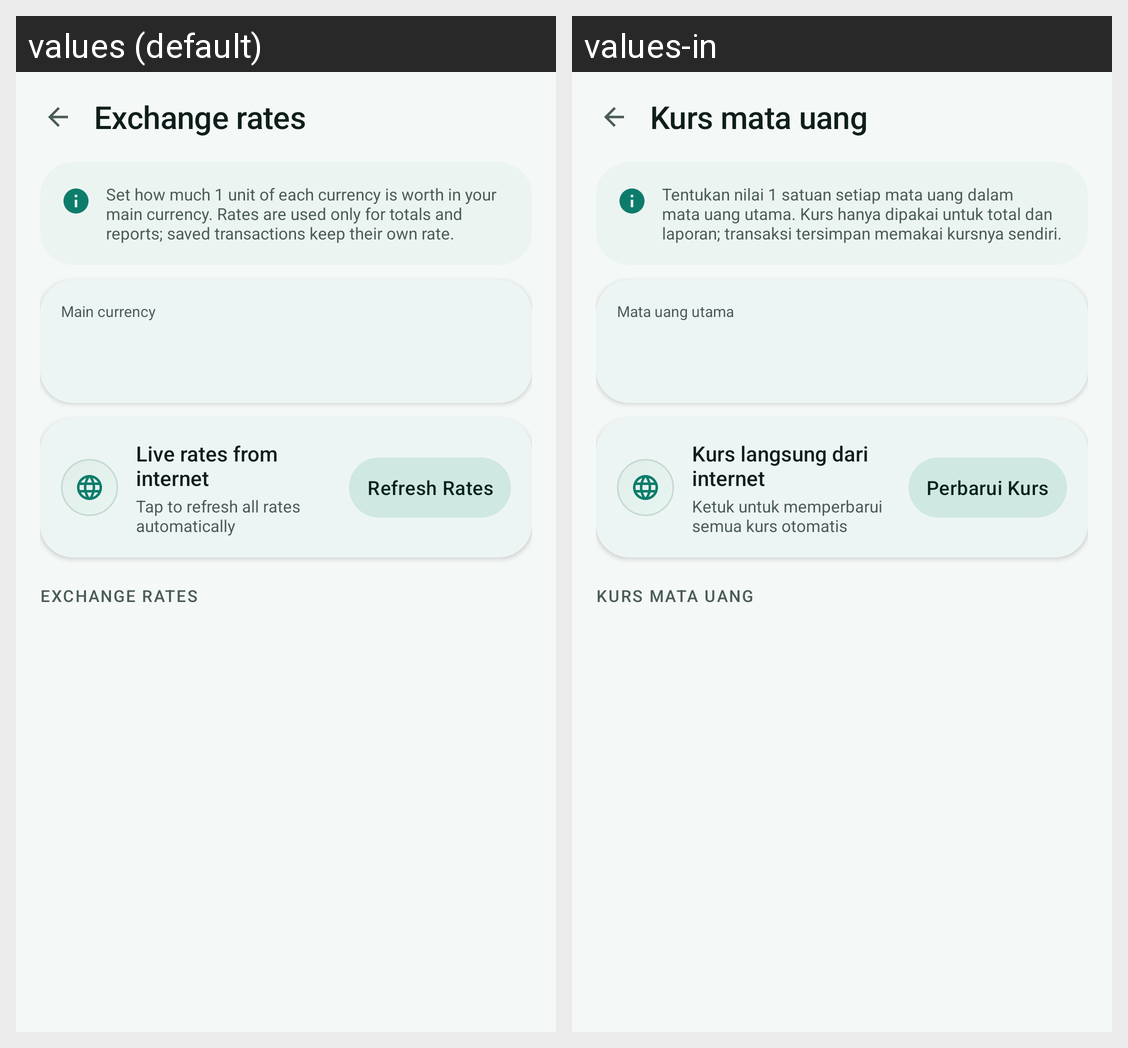

Here is an Android app screen in its default locale and in the app's own translations. Write out the translated-string differences for the strings that appear on this screen.
Android screen res/layout/activity_exchange_rates.xml rendered under 2 locales, left to right: values (default), values-in. Device: Nexus 5 (rendered at 1080×1920; each locale shown at half size, 540×960, under a caption strip naming it); theme Theme.CatatKu.
Strings drawn on this screen, with the default value and each locale's value (text and hints the layout hard-codes, and strings that could not be matched under every locale, appear in the picture but are not listed):

rate_title
  values: Exchange rates
  values-in: Kurs mata uang

rate_desc
  values: Set how much 1 unit of each currency is worth in your main currency. Rates are used only for totals and reports; saved transactions keep their own rate.
  values-in: Tentukan nilai 1 satuan setiap mata uang dalam mata uang utama. Kurs hanya dipakai untuk total dan laporan; transaksi tersimpan memakai kursnya sendiri.

rate_base_label
  values: Main currency
  values-in: Mata uang utama

rate_auto_fetch
  values: Live rates from internet
  values-in: Kurs langsung dari internet

rate_auto_fetch_desc
  values: Tap to refresh all rates automatically
  values-in: Ketuk untuk memperbarui semua kurs otomatis

rate_fetch_btn
  values: Refresh Rates
  values-in: Perbarui Kurs
